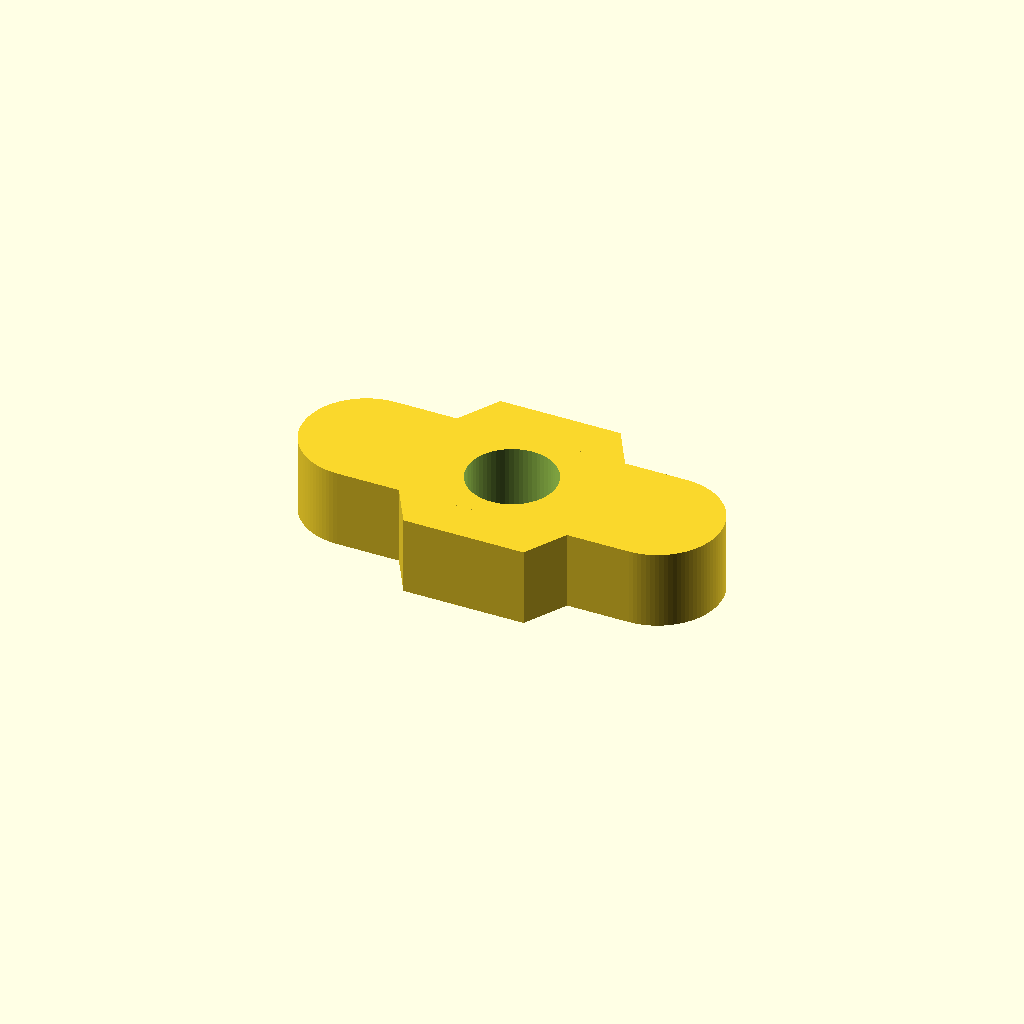
Cell 1: the model at its default parameters.
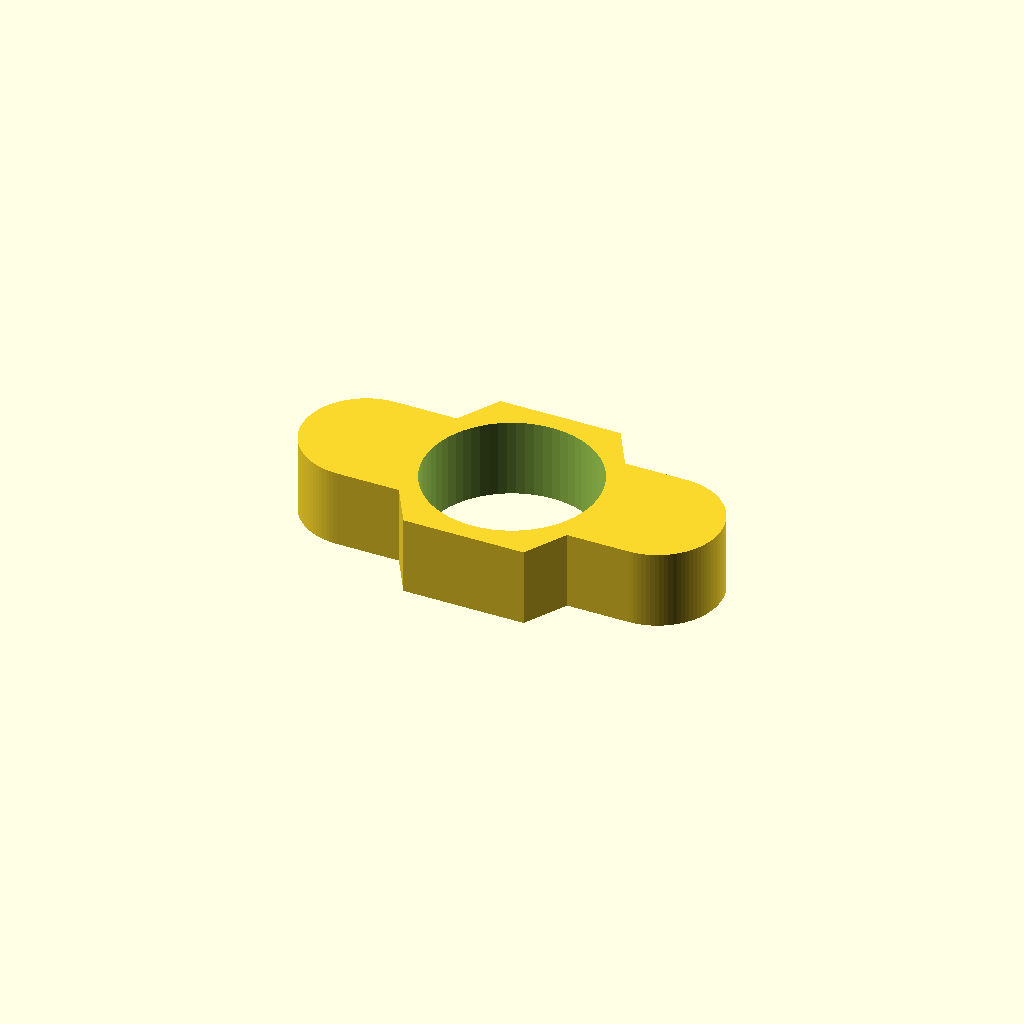
Cell 2: thread_diameter = 8 (everything else at default).
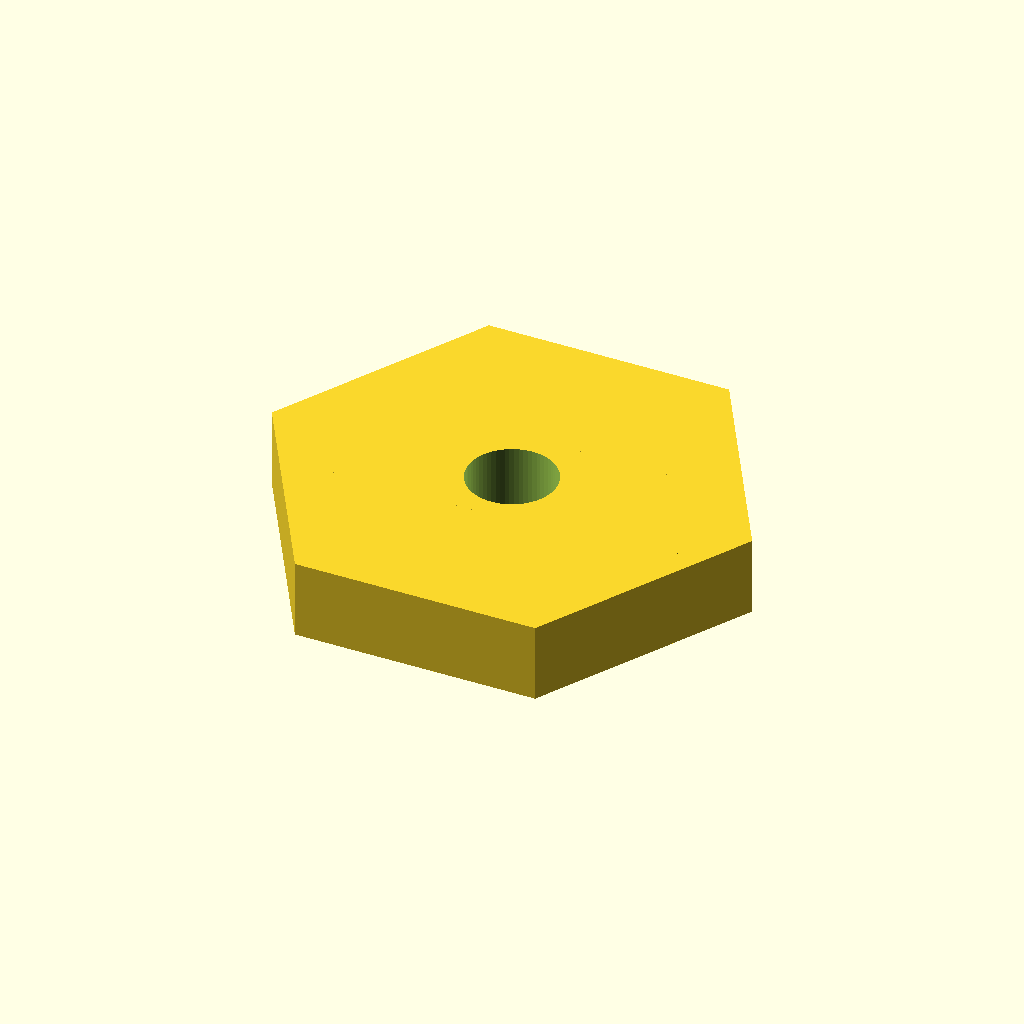
Cell 3: the same model with across_flats = 20.
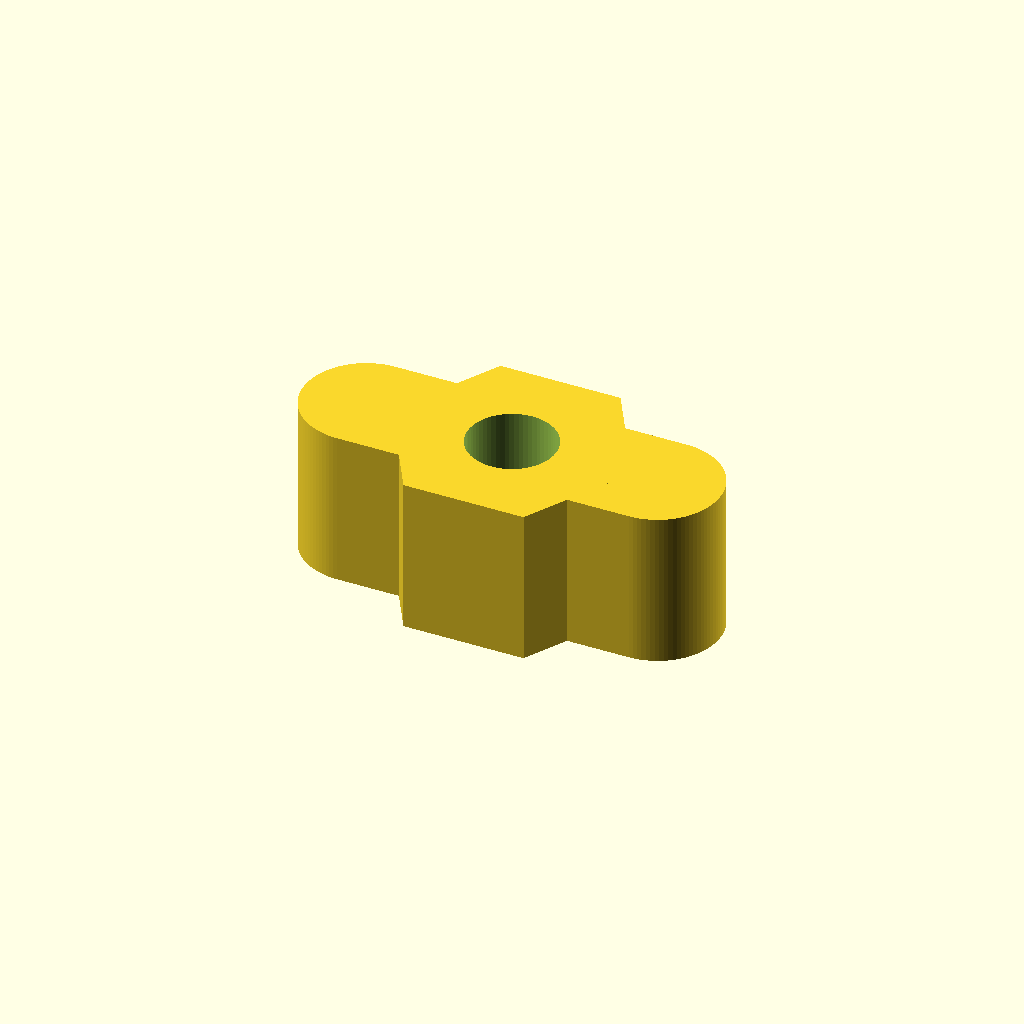
Cell 4: the same model with thickness = 7.5.
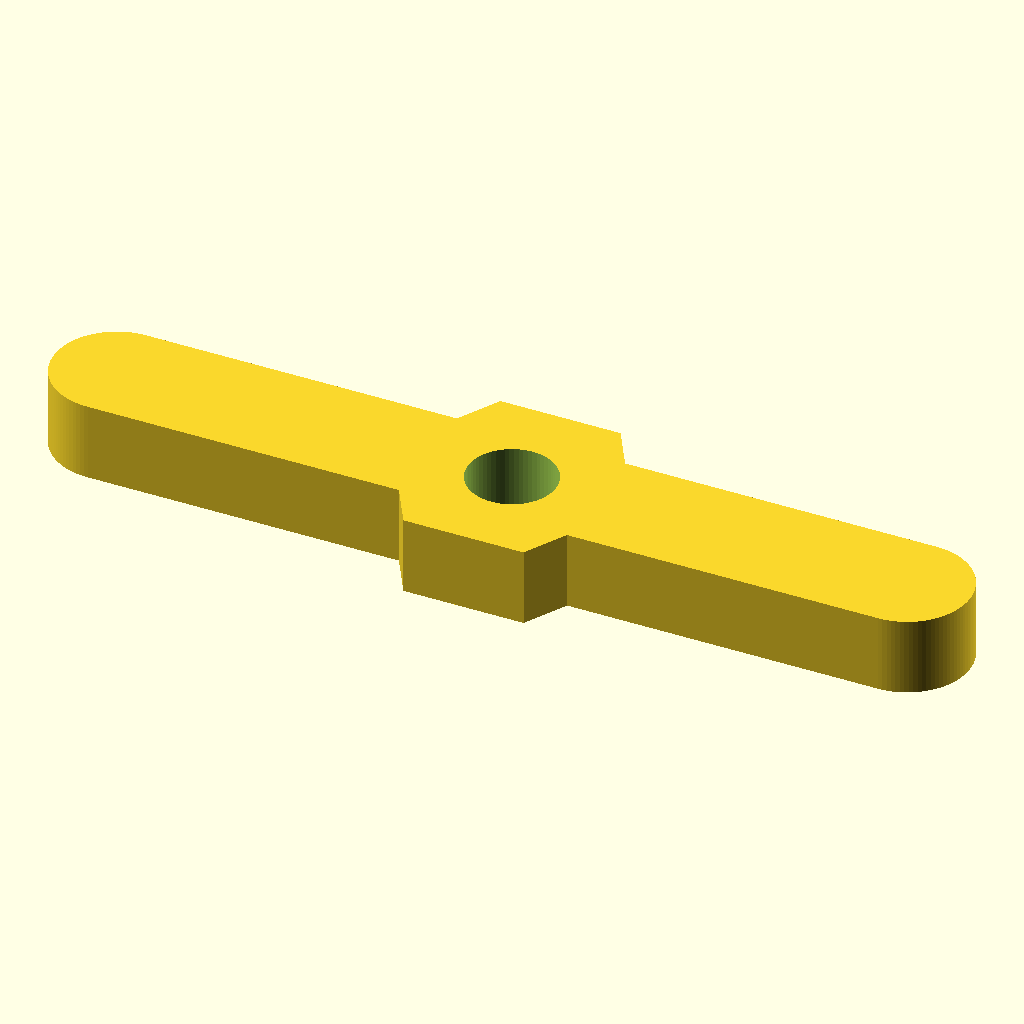
Cell 5: wing_span = 48 (everything else at default).
One fixed orthographic camera (rotation 55°, 0°, 25°; colour scheme Cornfield) for every cell.
The OpenSCAD source (results/craft/scad/nut__M4_wingnut.scad):
// Wing nut for M4 screw
// Targets: 4.0mm screw (clearance hole), 10.0mm across flats, 3.75mm thick
$fn = 96;

// Parameters
thread_diameter   = 4.0;   // screw major diameter
thread_clearance  = 0.2;   // clearance added to hole diameter
across_flats      = 10.0;  // hex across flats
thickness         = 3.75;  // overall thickness (Z)

wing_span         = 24.0;  // overall tip-to-tip span (X)
wing_width        = 6.0;   // wing width (Y)
wing_tip_radius   = 3.0;   // rounding at wing tips (in XY)
wing_root_radius  = 2.0;   // rounding at wing roots (in XY)

eps = 0.02;

// Derived
hex_R = across_flats / (2 * cos(30));                 // circumradius for $fn=6 cylinder
hole_r = (thread_diameter + thread_clearance) / 2;
core_half = across_flats / 2;
wing_len_each = max(0, wing_span/2 - core_half);      // length beyond hex on each side

module rounded_bar_x(len, wid, r) {
    // 2D rounded rectangle (capsule-like) along X, then extruded in Z
    // Ensures r is valid
    rr = min(r, wid/2, len/2);
    hull() {
        translate([-(len/2 - rr), 0]) circle(r=rr);
        translate([ (len/2 - rr), 0]) circle(r=rr);
    }
}

module wingnut() {
    difference() {
        union() {
            // Hex core
            cylinder(r=hex_R, h=thickness, center=true, $fn=6);

            // Two wings as a single connected rounded bar across X
            // Overlaps into the hex by wing_root_radius to guarantee connectivity
            if (wing_len_each > 0) {
                linear_extrude(height=thickness, center=true)
                    rounded_bar_x(
                        len = wing_span - 2*wing_root_radius,
                        wid = wing_width,
                        r   = wing_tip_radius
                    );
            }
        }

        // Central through-hole for M4 (clearance)
        cylinder(r=hole_r, h=thickness + 2, center=true, $fn=64);
    }
}

wingnut();
Parameter table extracted from the source (name, type, default, range or options):
thread_diameter: number, default 4
thread_clearance: number, default 0.2
across_flats: number, default 10
thickness: number, default 3.75
wing_span: number, default 24
wing_width: number, default 6
wing_tip_radius: number, default 3
wing_root_radius: number, default 2
eps: number, default 0.02
